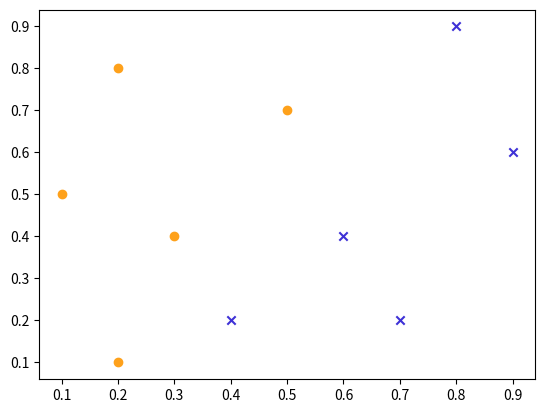

The matplotlib source for this figure: (Note: this script raises an exception after producing the figure.)
"""
Code for implementation of small network used in section 7.1
"""

import numpy as np
import matplotlib.pyplot as plt
import numpy.random as rand
from tqdm import tqdm #progress bar

#colour palette:
blue = '#3E31D6'; orange = '#FEA11B'

rand.seed(2025) #for reproducibility
N = 10 #number of samples of samples

x_data=np.array([[0.4,0.2],[0.6,0.4],[0.7,0.2],[0.9,0.6],[0.8,0.9],
                 [0.1,0.5],[0.2,0.1],[0.2,0.8],[0.3,0.4],[0.5,0.7],])
y_data = np.zeros((N,2))
y_data[:5] = [1,0]; y_data[5:] = [0,1] #first half is blue other half is orange.

#Plot data
plt.scatter(*zip(*x_data[:5]), marker ='x', color=blue)
plt.scatter(*zip(*x_data[5:]), marker ='o', color=orange)
plt.savefig('plot/simple_example.png',dpi=600)
plt.show()

def cost_eval(W2,W3,b2,b3):
    """Compute empirical risk for parameters W2,b2,W3,b3"""
    loss = np.zeros(N)
    for i in range(N):
        x = x_data[i]; y = y_data[i]
        a2 = s(W2@x + b2)
        a3 = s(W3@a2 + b3)
        loss[i] = np.mean((a3-y)**2) #mean square error
    return np.mean(loss) #quadratic cost

#define activation function and its derivative
s = lambda x: 1/(1+np.exp(-x)) #sigmoid activation function
ds = lambda x: s(x)*(1-s(x)) #derivative of sigmoid

#initialize parameters according to Xavier initialization
W2 = rand.uniform(-np.sqrt(6/(2+4)),np.sqrt(6/(2+4)),(4,2)); b2 = [0,0,0,0]
W3 = rand.uniform(-np.sqrt(6/(4+2)),np.sqrt(6/(4+2)),(2,4)); b3 = [0,0]

eta = 0.05 #learning rate
Niter = int(1e5) #number of iterations
train_loss = np.zeros(Niter) #training loss throughout training iterations

print('Start training.')
for k in tqdm(range(Niter)): 
    i = rand.randint(N) #pick training point uniformly at random
    x = x_data[i]; y = y_data[i]

    #forward pass
    a2 = s(W2@x + b2)
    a3 = s(W3@a2 + b3)

    #backward pass
    delta3 = ds(a3)*(a3-y)
    delta2 = ds(a2)*(W3.T@delta3)

    #Compute parameter updates
    W2 = W2 - eta*np.outer(delta2,x)
    W3 = W3 - eta*np.outer(delta3,a2)
    b2 = b2 - eta*delta2
    b3 = b3 - eta*delta3

    #evaluate loss
    loss = cost_eval(W2,W3,b2,b3)
    train_loss[k] = loss

print('Done!')
print(f'Final train loss: {train_loss[-1]:.4e}') #print final result

#Plot training loss
iter = np.arange(Niter)
fig, ax =plt.subplots()
ax.semilogy(iter,train_loss, color=blue, alpha=0.35)
ax.semilogy(iter[::1000],train_loss[::1000], color=blue) #plot every 1000th element for readability
plt.savefig('plot/example_nn_trainloss.png',dpi=600)
plt.show()

"""
Result: 
Final train loss: 1.4292e-03
"""
